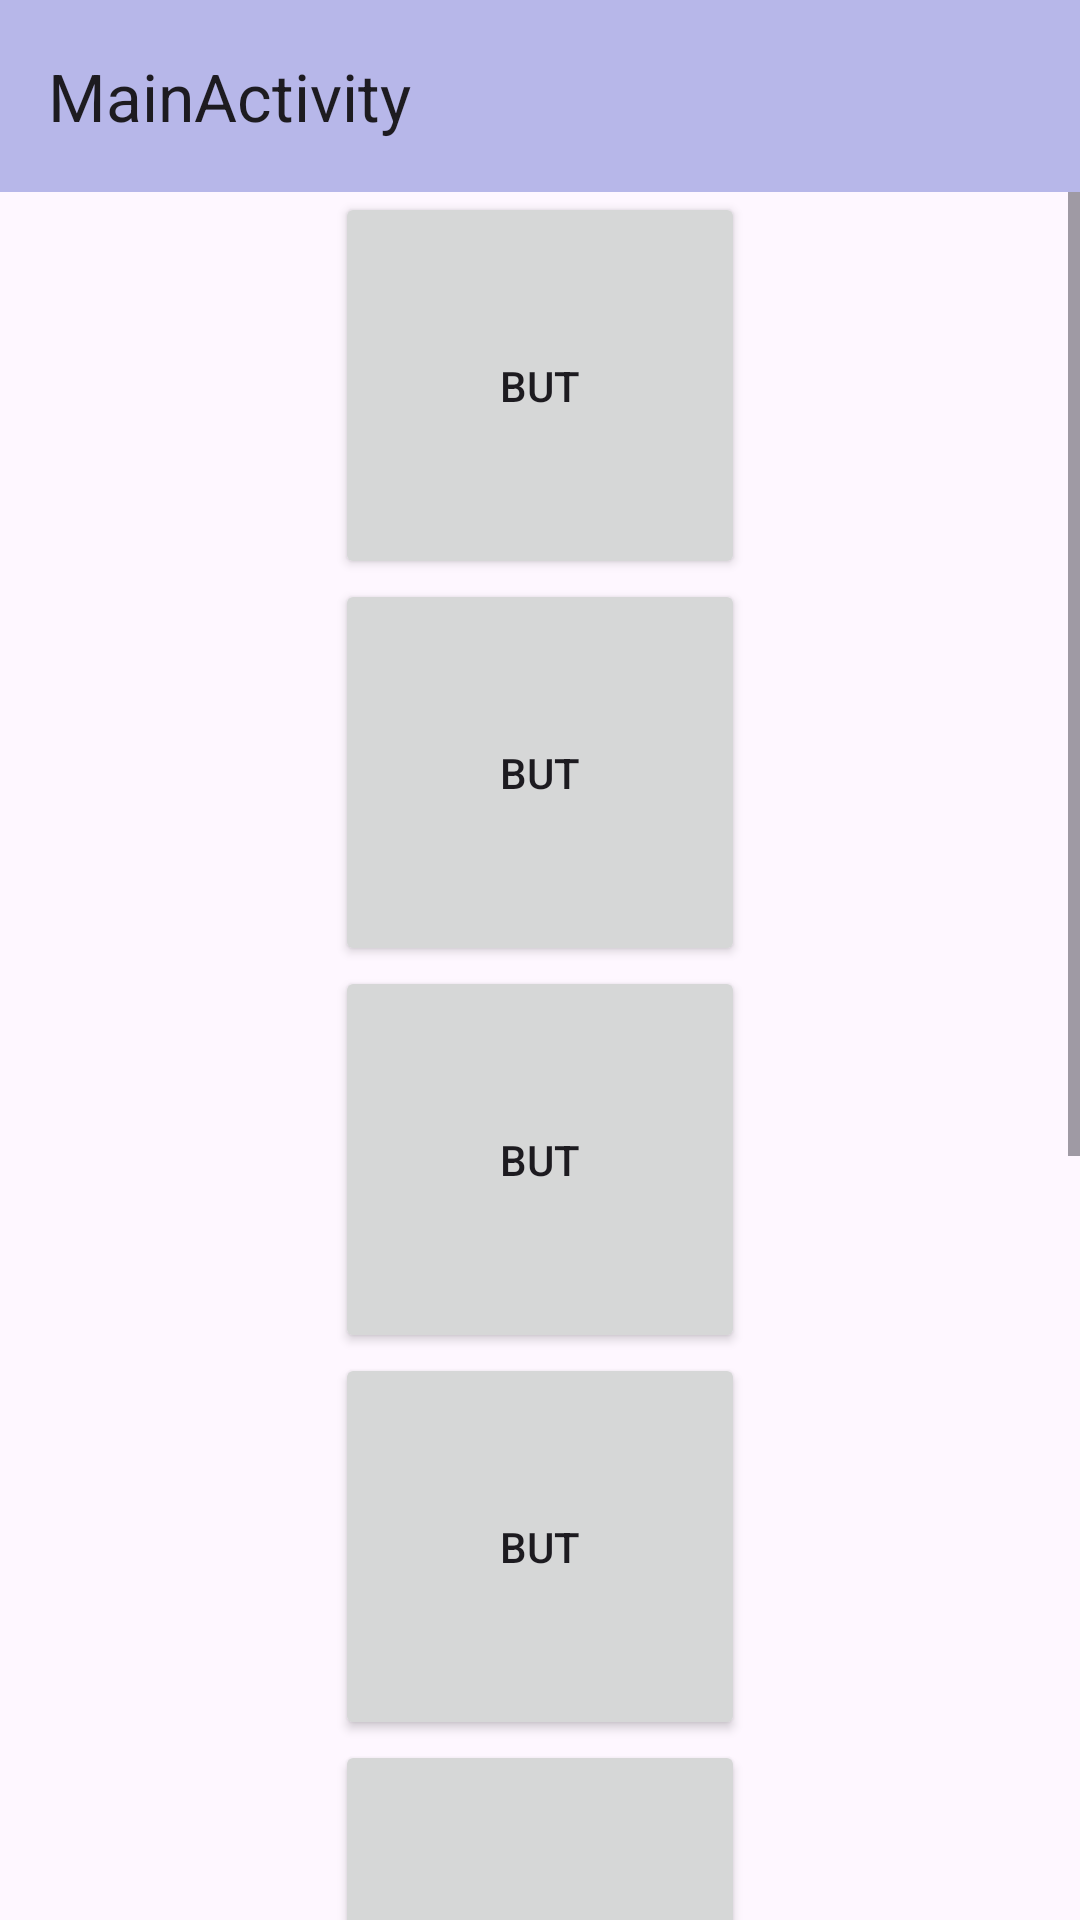

Produce the Android XML layout that renders to this screen, including the resource entries it uses.
<!-- AndroidManifest.xml: application theme Theme.Chk_java -->
<!-- res/layout/activity_scroll.xml -->
<?xml version="1.0" encoding="utf-8"?>
<LinearLayout xmlns:android="http://schemas.android.com/apk/res/android"
    xmlns:app="http://schemas.android.com/apk/res-auto"
    xmlns:tools="http://schemas.android.com/tools"
    android:id="@+id/main"
    android:layout_width="match_parent"
    android:layout_height="match_parent"
    android:orientation="vertical"
    tools:context=".ScrollActivity">

    <androidx.appcompat.widget.Toolbar
        android:layout_width="match_parent"
        android:layout_height="?attr/actionBarSize"
        app:title="MainActivity"
        android:background="#B7B7E9"/>
    <androidx.drawerlayout.widget.DrawerLayout
        android:layout_width="match_parent"
        android:layout_height="match_parent">
        <ScrollView
            android:layout_width="match_parent"
            android:layout_height="match_parent">
            <LinearLayout
                android:layout_width="match_parent"
                android:layout_height="match_parent"
                android:orientation="vertical"
                android:gravity="center">
                <Button
                    android:layout_width="wrap_content"
                    android:layout_height="wrap_content"
                    android:text="but"
                    android:padding="55dp"/>
                <Button
                    android:layout_width="wrap_content"
                    android:layout_height="wrap_content"
                    android:text="but"
                    android:padding="55dp"/>
                <Button
                    android:layout_width="wrap_content"
                    android:layout_height="wrap_content"
                    android:text="but"
                    android:padding="55dp"/>
                <Button
                    android:layout_width="wrap_content"
                    android:layout_height="wrap_content"
                    android:text="but"
                    android:padding="55dp"/>
                <Button
                    android:layout_width="wrap_content"
                    android:layout_height="wrap_content"
                    android:text="but"
                    android:padding="55dp"/>
                <Button
                    android:layout_width="wrap_content"
                    android:layout_height="wrap_content"
                    android:text="but"
                    android:padding="55dp"/>
                <Button
                    android:layout_width="wrap_content"
                    android:layout_height="wrap_content"
                    android:text="but"
                    android:padding="55dp"/>
                <Button
                    android:layout_width="wrap_content"
                    android:layout_height="wrap_content"
                    android:text="but"
                    android:padding="55dp"/>

            </LinearLayout>
        </ScrollView>

        <LinearLayout
            android:layout_width="240dp"
            android:layout_height="match_parent"
            android:orientation="vertical"
            android:layout_gravity="end"
            android:id="@+id/drawerMenu"
            android:background="#eeeeee">
            <TextView
                android:layout_width="wrap_content"
                android:layout_height="wrap_content"
                android:text="menu 1"/>
            <Button
                android:layout_width="match_parent"
                android:layout_height="wrap_content"
                android:layout_margin="5dp"/>
            <TextView
                android:layout_width="wrap_content"
                android:layout_height="wrap_content"
                android:text="2"/>
            <Button
                android:layout_width="match_parent"
                android:layout_height="wrap_content"
                android:layout_margin="5dp"/>
        </LinearLayout>
    </androidx.drawerlayout.widget.DrawerLayout>



</LinearLayout>
<!-- resources referenced by this layout -->
<resources>
  <style name="Theme.Chk_java" parent="Base.Theme.Chk_java" />
  <style name="Base.Theme.Chk_java" parent="Theme.Material3.DayNight.NoActionBar">
          
          
      </style>
</resources>
